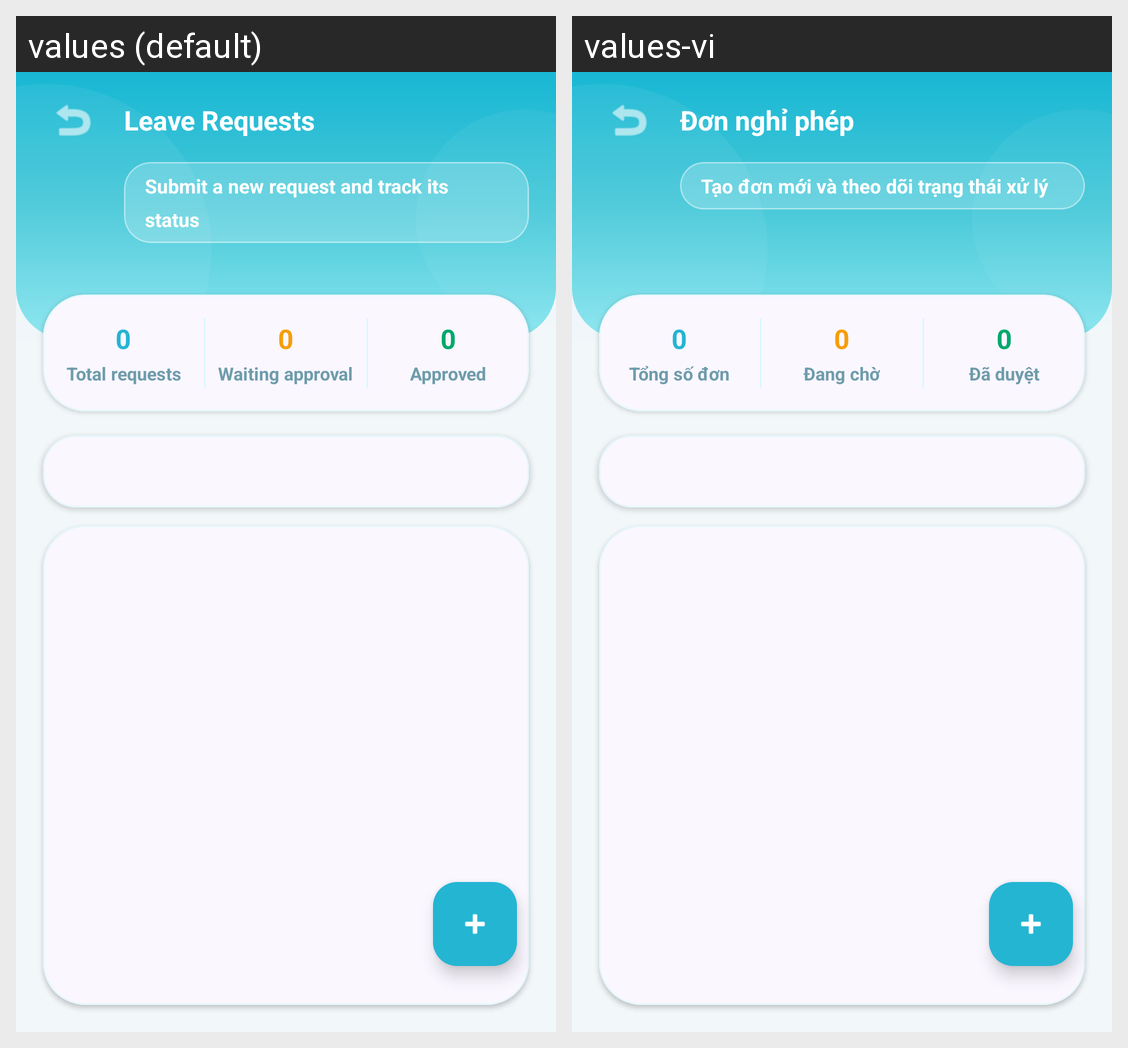

Locale-by-locale string values for the Android screen shown in this grid:
Android screen res/layout/activity_leave_request.xml rendered under 2 locales, left to right: values (default), values-vi. Device: Nexus 5 (rendered at 1080×1920; each locale shown at half size, 540×960, under a caption strip naming it); theme Theme.Staff_management.
Strings drawn on this screen, with the default value and each locale's value (text and hints the layout hard-codes, and strings that could not be matched under every locale, appear in the picture but are not listed):

leave_requests_title
  values: Leave Requests
  values-vi: Đơn nghỉ phép

leave_my_subtitle
  values: Submit a new request and track its status
  values-vi: Tạo đơn mới và theo dõi trạng thái xử lý

leave_summary_total
  values: Total requests
  values-vi: Tổng số đơn

leave_summary_pending
  values: Waiting approval
  values-vi: Đang chờ

leave_summary_approved
  values: Approved
  values-vi: Đã duyệt
